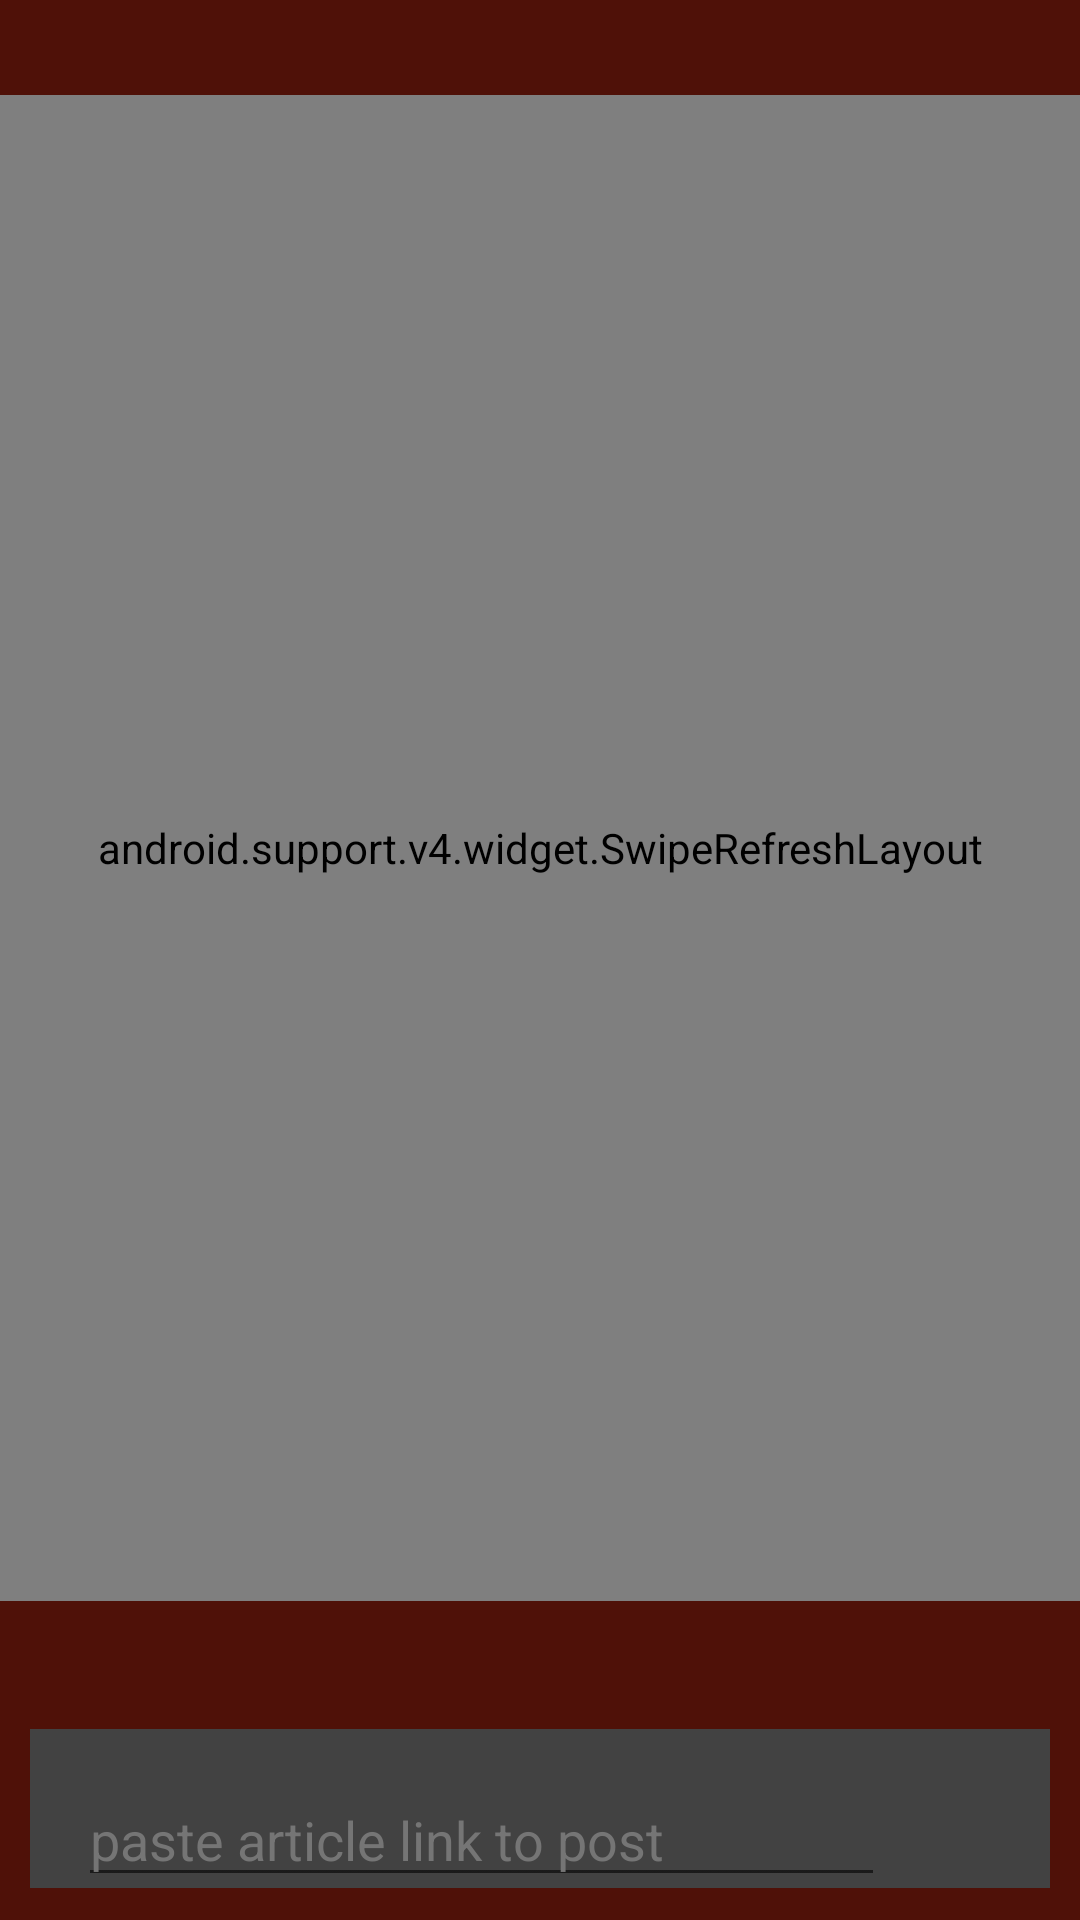

This screen was rendered from an Android layout file. Write that file and the resources it references.
<!-- AndroidManifest.xml: application theme AppTheme -->
<!-- res/layout/activity_main2.xml -->
<?xml version="1.0" encoding="utf-8"?>
<android.support.constraint.ConstraintLayout xmlns:android="http://schemas.android.com/apk/res/android"
    xmlns:app="http://schemas.android.com/apk/res-auto"
    xmlns:tools="http://schemas.android.com/tools"
    android:layout_width="match_parent"
    android:layout_height="match_parent"
    android:background="@color/dark_red"
    tools:context="com.example.student.readingroomdemo.Main2Activity">
    <android.support.v4.widget.SwipeRefreshLayout
        android:id="@+id/refresh_list"
        android:layout_width="372dp"
        android:layout_height="502dp"
        android:layout_marginRight="8dp"
        app:layout_constraintRight_toRightOf="parent"
        android:layout_marginLeft="8dp"
        app:layout_constraintLeft_toLeftOf="parent"
        app:layout_constraintTop_toTopOf="parent"
        app:layout_constraintBottom_toBottomOf="parent"
        app:layout_constraintVertical_bias="0.229"
        android:layout_marginStart="8dp"
        android:layout_marginEnd="8dp"
        app:layout_constraintHorizontal_bias="0.523">

        <ListView
            android:id="@+id/lv_aricles"
            android:layout_width="363dp"
            android:layout_height="499dp"
            android:layout_marginBottom="16dp"
            android:background="@color/dark_red"
            android:layout_marginEnd="13dp"
            android:layout_marginLeft="13dp"
            android:layout_marginRight="16dp"
            android:layout_marginStart="16dp"
            android:layout_marginTop="16dp"
            android:paddingBottom="120px"
            app:layout_constraintBottom_toBottomOf="parent"
            app:layout_constraintLeft_toLeftOf="parent"
            app:layout_constraintRight_toRightOf="parent"
            app:layout_constraintTop_toTopOf="parent"
            app:layout_constraintVertical_bias="0.0" />
    </android.support.v4.widget.SwipeRefreshLayout>

    <LinearLayout
        android:background="@color/dark_grey"
        android:layout_width="0dp"
        android:layout_height="53dp"
        android:layout_marginRight="10dp"
        android:layout_marginLeft="10dp"
        android:orientation="horizontal"
        android:weightSum="1"
        app:layout_constraintBottom_toBottomOf="parent"
        app:layout_constraintLeft_toLeftOf="parent"
        app:layout_constraintRight_toRightOf="parent"
        app:layout_constraintVertical_bias="0.981"
        app:layout_constraintTop_toTopOf="@+id/refresh_list"
        android:id="@+id/linearLayout"
        app:layout_constraintHorizontal_bias="0.493"
        android:layout_marginStart="10dp"
        android:layout_marginEnd="10dp">

        <EditText
            android:id="@+id/txt_post"
            android:layout_width="333dp"
            android:layout_height="40dp"
            android:layout_marginLeft="16dp"
            android:layout_marginStart="16dp"
            android:textColor="@color/white"
            android:layout_marginTop="16dp"
            android:layout_weight="0.93"
            android:ems="10"
            android:hint="paste article link to post "
            android:textColorHint="@color/grey"
            android:inputType="textPersonName"
            app:layout_constraintBottom_toBottomOf="@+id/linearLayout"
            app:layout_constraintLeft_toLeftOf="parent"
            app:layout_constraintRight_toRightOf="@+id/linearLayout"
            app:layout_constraintTop_toTopOf="@+id/linearLayout"
            app:layout_constraintVertical_bias="1.0" />

        <ImageButton
            android:id="@+id/btn_send"
            android:layout_width="44dp"
            android:layout_height="42dp"
            android:layout_marginEnd="16dp"
            android:layout_marginRight="16dp"
            android:layout_marginTop="6dp"
            android:background="@color/dark_grey"
            app:layout_constraintBottom_toBottomOf="@+id/txt_post"
            app:layout_constraintHorizontal_bias="1.0"
            app:layout_constraintLeft_toRightOf="@+id/txt_post"
            app:layout_constraintRight_toRightOf="parent"
            app:layout_constraintVertical_bias="0.833"
            app:srcCompat="@drawable/ic_send_white_24dp" />
    </LinearLayout>

    <ProgressBar
        android:id="@+id/progressBar"
        style="?android:attr/progressBarStyleHorizontal"
        android:layout_width="370dp"
        android:layout_height="15dp"
        tools:layout_editor_absoluteY="6dp"
        android:layout_marginLeft="8dp"
        app:layout_constraintLeft_toLeftOf="parent"
        android:layout_marginRight="8dp"
        android:max="100"
        android:progress="5"
        android:visibility="gone"
        app:layout_constraintRight_toRightOf="parent" />
</android.support.constraint.ConstraintLayout>
<!-- resources referenced by this layout -->
<resources>
  <item name="dark_grey" type="color">#424242</item>
  <item name="dark_red" type="color"> #4f1108</item>
  <item name="grey" type="color">#757575</item>
  <item name="white" type="color">#FFFFFF</item>
  <style name="AppTheme" parent="Theme.AppCompat.Light.DarkActionBar">
          
          <item name="colorPrimary">@color/colorPrimary</item>
          <item name="colorPrimaryDark">@color/colorPrimaryDark</item>
          <item name="colorAccent">@color/colorAccent</item>
      </style>
  <item name="colorPrimary" type="color">#3F51B5</item>
  <item name="colorPrimaryDark" type="color">#303F9F</item>
  <item name="colorAccent" type="color">#FF4081</item>
</resources>
